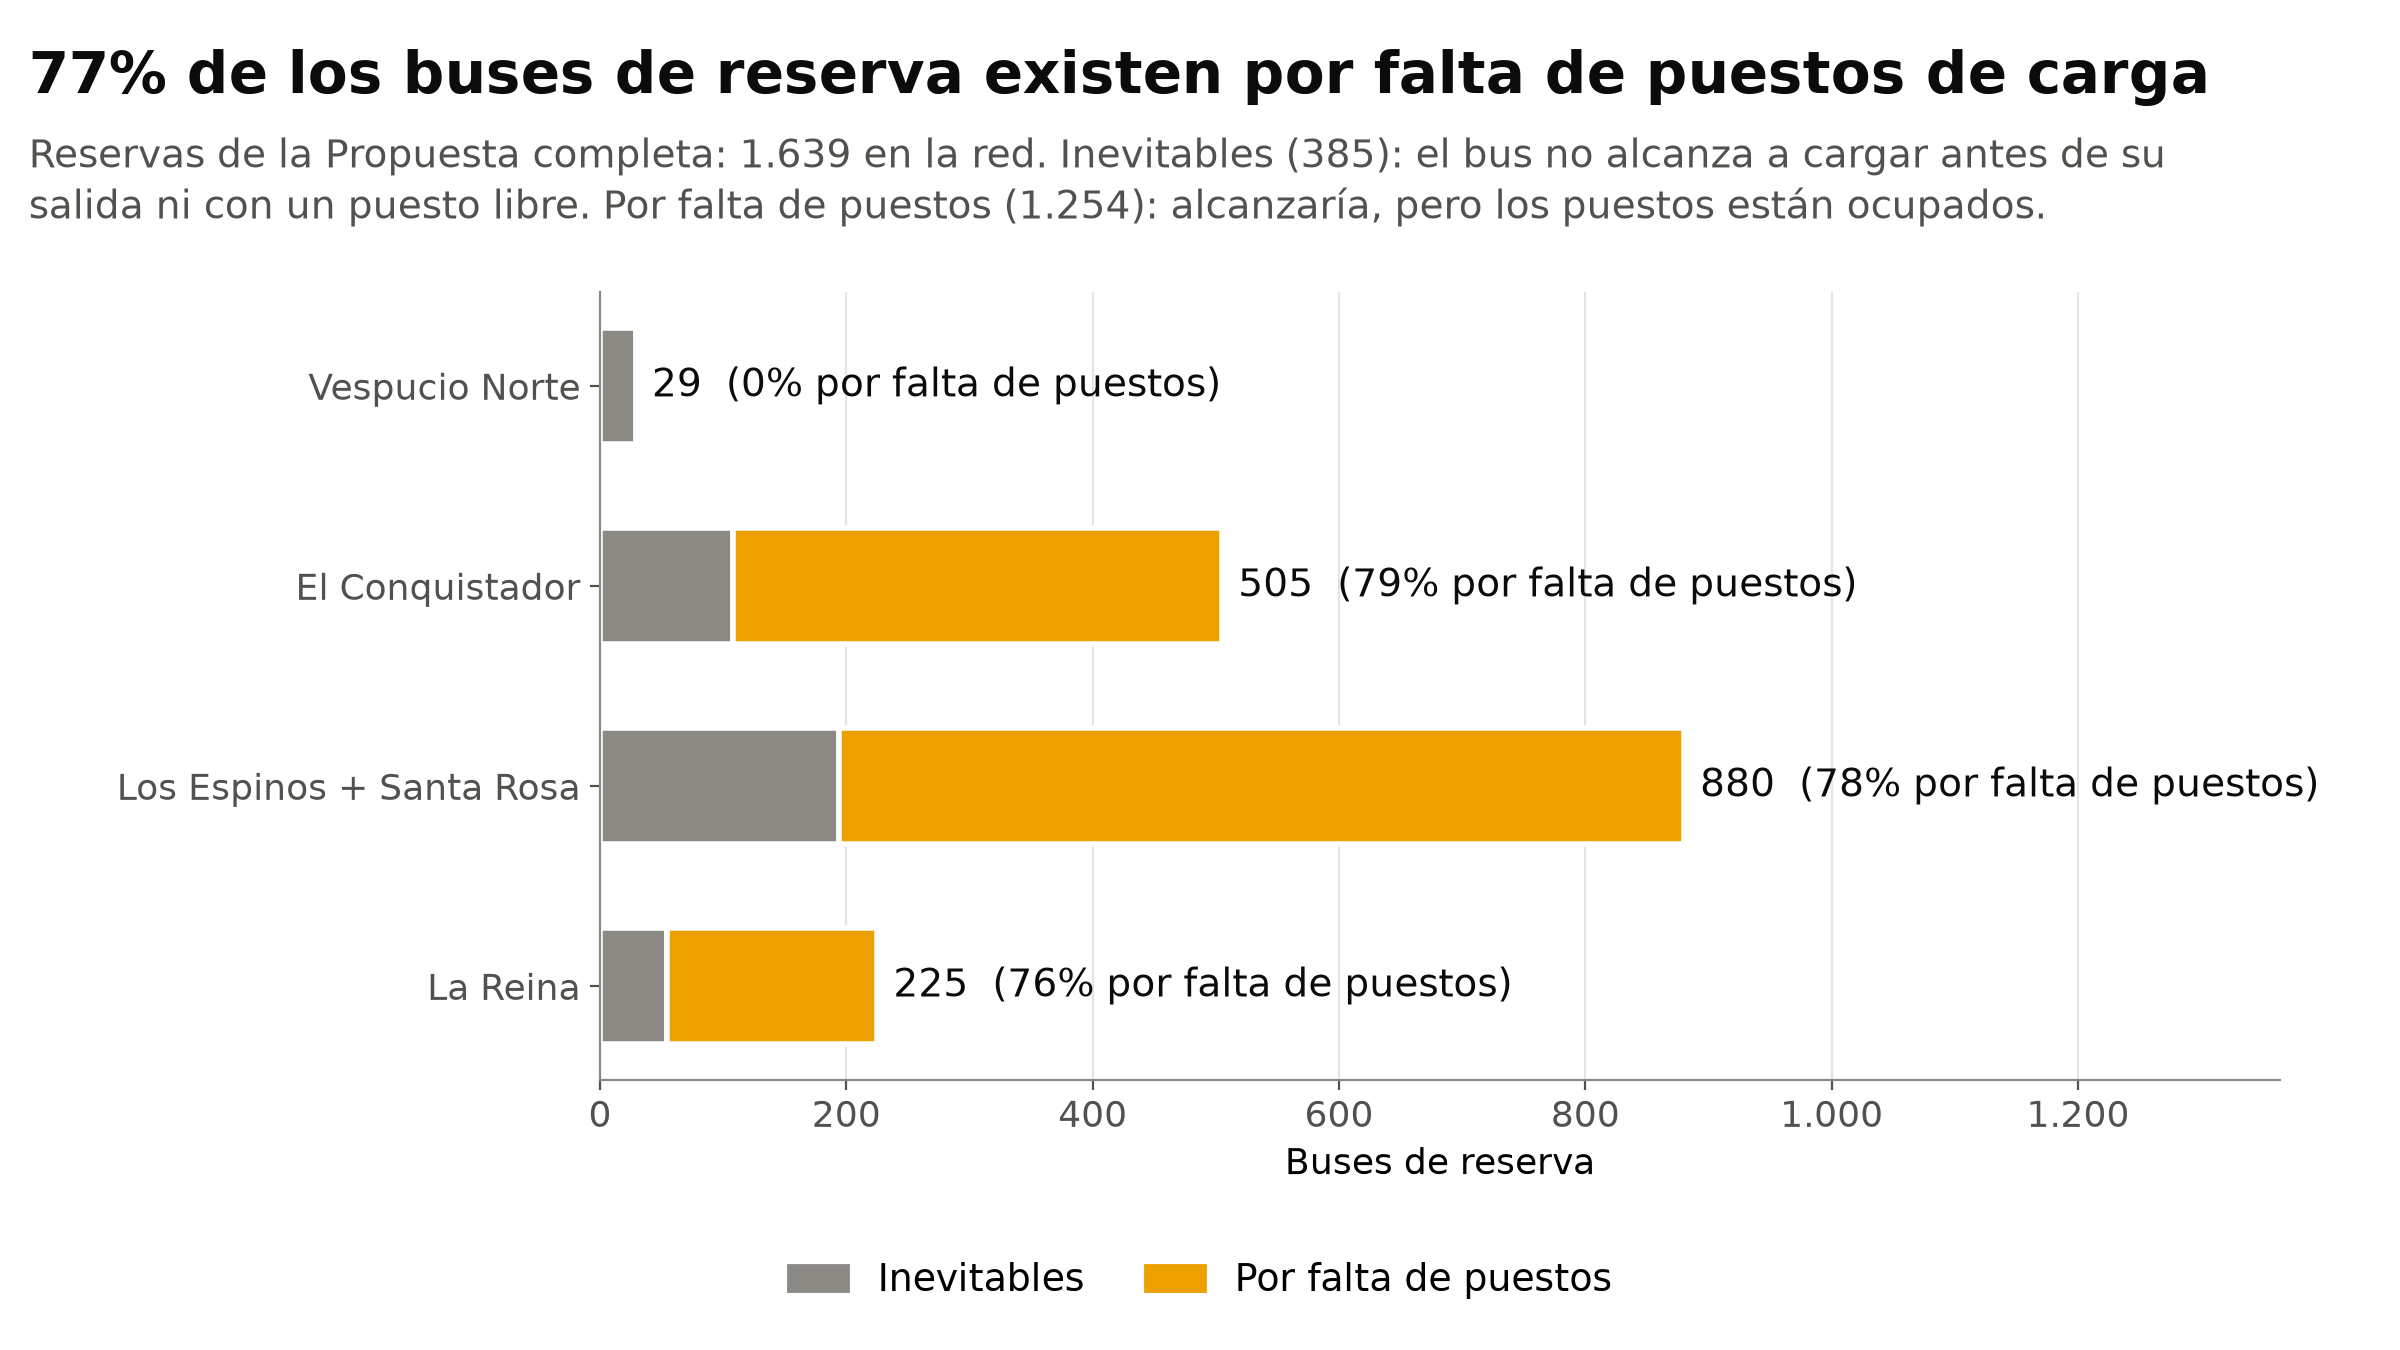

Values plotted in this chart, from the file beside it:
terminal; reservas; inevitables; por_falta_de_puestos
Vespucio Norte; 29.0; 29; 0.0
El Conquistador; 505.0; 108; 397.0
Los Espinos + Santa Rosa; 880.0; 194; 686.0
La Reina; 225.0; 54; 171.0
